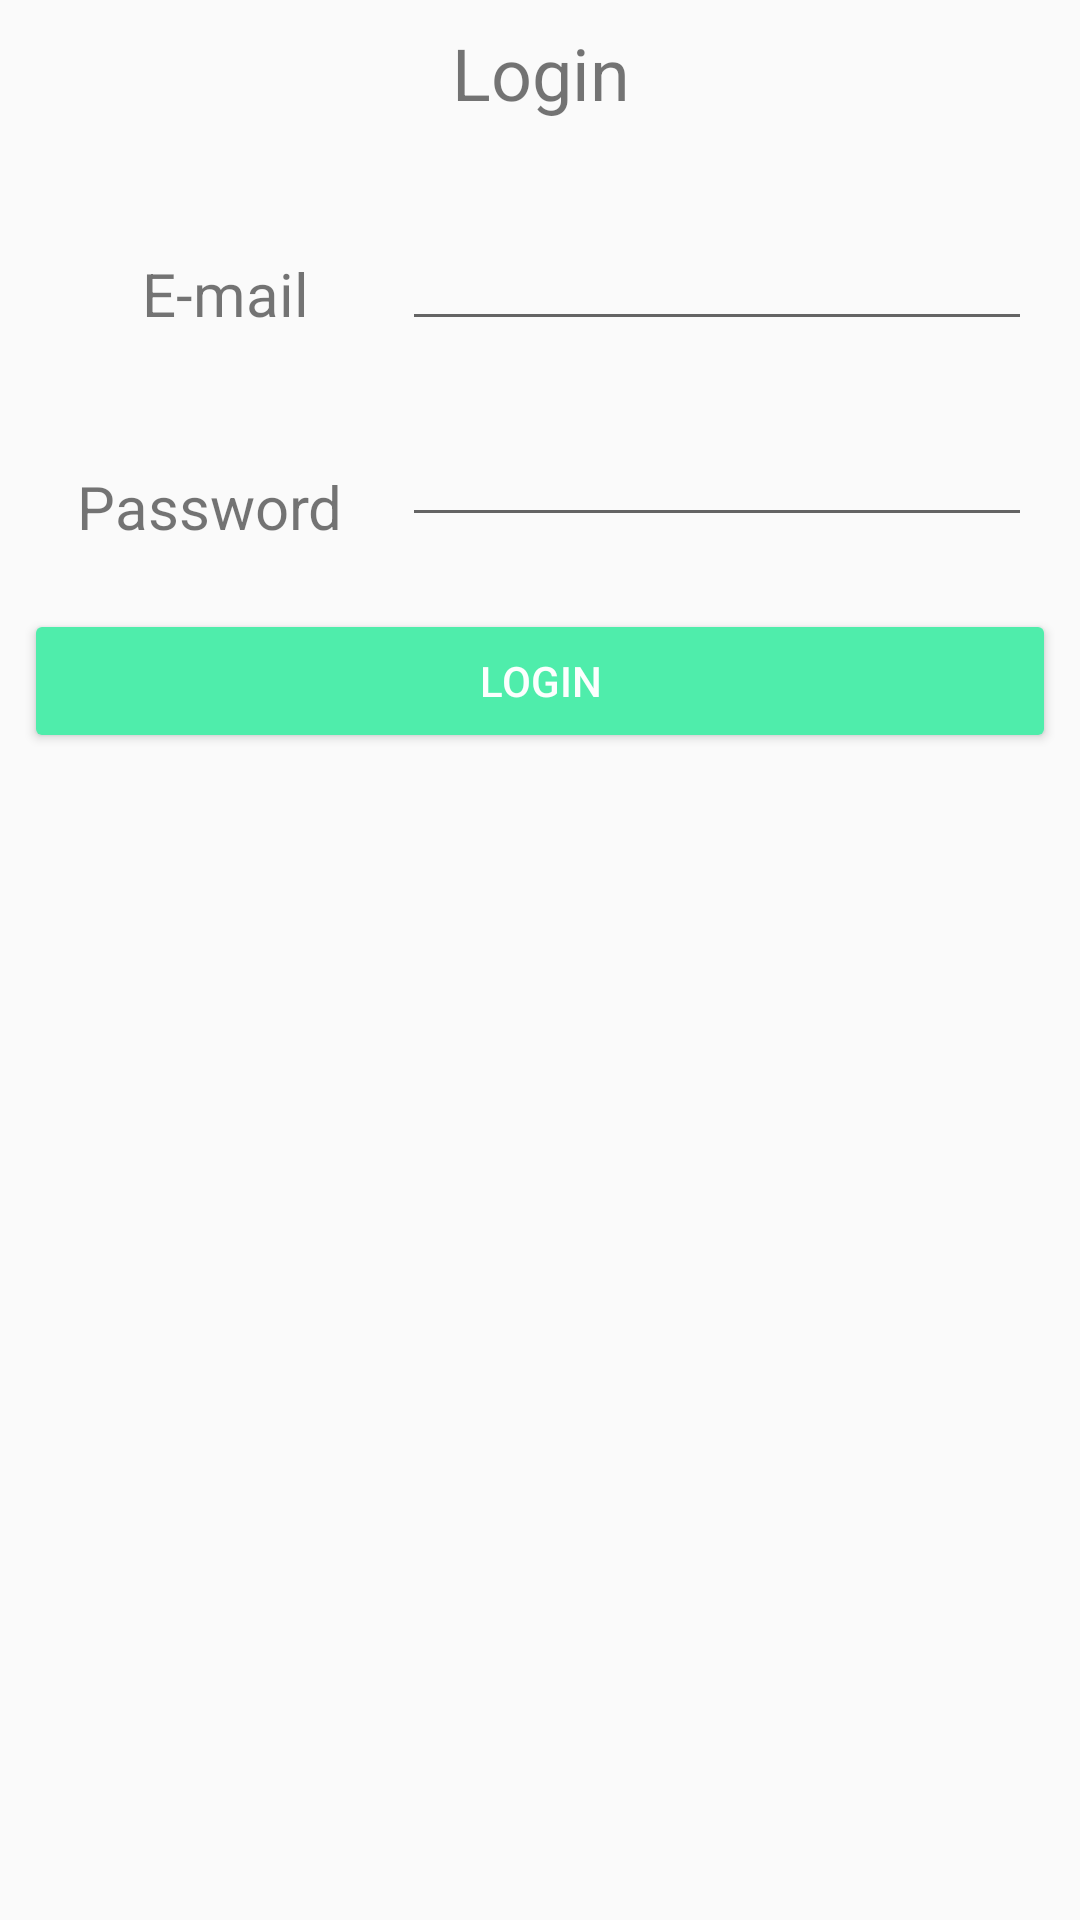

This screen was rendered from an Android layout file. Write that file and the resources it references.
<!-- AndroidManifest.xml: application theme AppTheme -->
<!-- res/layout/login_dialouge.xml -->
<?xml version="1.0" encoding="utf-8"?>
<android.support.constraint.ConstraintLayout xmlns:android="http://schemas.android.com/apk/res/android"
    xmlns:app="http://schemas.android.com/apk/res-auto"
    xmlns:tools="http://schemas.android.com/tools"
    android:layout_width="match_parent"
    android:layout_height="match_parent"
    tools:layout_editor_absoluteY="25dp">


    <TextView
        android:id="@+id/pop_log"
        android:layout_width="wrap_content"
        android:layout_height="wrap_content"
        android:layout_marginEnd="8dp"
        android:layout_marginStart="8dp"
        android:layout_marginTop="8dp"
        android:layout_weight="1"
        android:gravity="center_horizontal"
        android:text="Login"
        android:textSize="24sp"
        app:layout_constraintEnd_toEndOf="parent"
        app:layout_constraintHorizontal_bias="0.501"
        app:layout_constraintStart_toStartOf="parent"
        app:layout_constraintTop_toTopOf="parent" />

    <EditText
        android:id="@+id/Pop_ma"
        android:layout_width="wrap_content"
        android:layout_height="wrap_content"
        android:layout_marginEnd="16dp"
        android:layout_marginTop="32dp"
        android:ems="10"
        android:inputType="textEmailAddress"
        app:layout_constraintEnd_toEndOf="parent"
        app:layout_constraintTop_toBottomOf="@+id/pop_log" />

    <TextView
        android:id="@+id/textView4"
        android:layout_width="wrap_content"
        android:layout_height="wrap_content"
        android:layout_marginEnd="8dp"
        android:layout_marginStart="8dp"
        android:layout_marginTop="44dp"
        android:text="E-mail"
        android:textSize="20sp"
        app:layout_constraintEnd_toStartOf="@+id/Pop_ma"
        app:layout_constraintHorizontal_bias="0.632"
        app:layout_constraintStart_toStartOf="parent"
        app:layout_constraintTop_toBottomOf="@+id/pop_log" />

    <EditText
        android:id="@+id/pop_pass"
        android:layout_width="wrap_content"
        android:layout_height="wrap_content"
        android:layout_marginEnd="16dp"
        android:layout_marginTop="24dp"
        android:ems="10"
        android:inputType="textPassword"
        app:layout_constraintEnd_toEndOf="parent"
        app:layout_constraintTop_toBottomOf="@+id/Pop_ma" />

    <TextView
        android:id="@+id/textView8"
        android:layout_width="wrap_content"
        android:layout_height="30dp"
        android:layout_marginEnd="8dp"
        android:layout_marginStart="8dp"
        android:layout_marginTop="44dp"
        android:text="Password"
        android:textSize="20sp"
        app:layout_constraintEnd_toStartOf="@+id/pop_pass"
        app:layout_constraintHorizontal_bias="0.607"
        app:layout_constraintStart_toStartOf="parent"
        app:layout_constraintTop_toBottomOf="@+id/textView4" />

    <Button
        android:id="@+id/button4"
        android:layout_width="match_parent"
        android:layout_height="wrap_content"
        android:layout_marginEnd="8dp"
        android:layout_marginStart="8dp"
        android:layout_marginTop="24dp"
        android:text="Login"
        android:textColor="@color/colorWhite"
        android:backgroundTint="@color/green"
        app:layout_constraintEnd_toEndOf="parent"
        app:layout_constraintHorizontal_bias="0.0"
        app:layout_constraintStart_toStartOf="parent"
        app:layout_constraintTop_toBottomOf="@+id/pop_pass" />
</android.support.constraint.ConstraintLayout>
<!-- resources referenced by this layout -->
<resources>
  <color name="colorWhite">#fbffffff</color>
  <color name="green">#4fedab</color>
  <style name="AppTheme" parent="Theme.AppCompat.Light.NoActionBar">
          
          <item name="colorPrimary">@color/colorPrimary</item>
          <item name="colorPrimaryDark">@color/colorPrimaryDark</item>
          <item name="colorAccent">@color/colorAccent</item>
      </style>
  <color name="colorPrimary">#3F51B5</color>
  <color name="colorPrimaryDark">#303F9F</color>
  <color name="colorAccent">#ff4081</color>
</resources>
